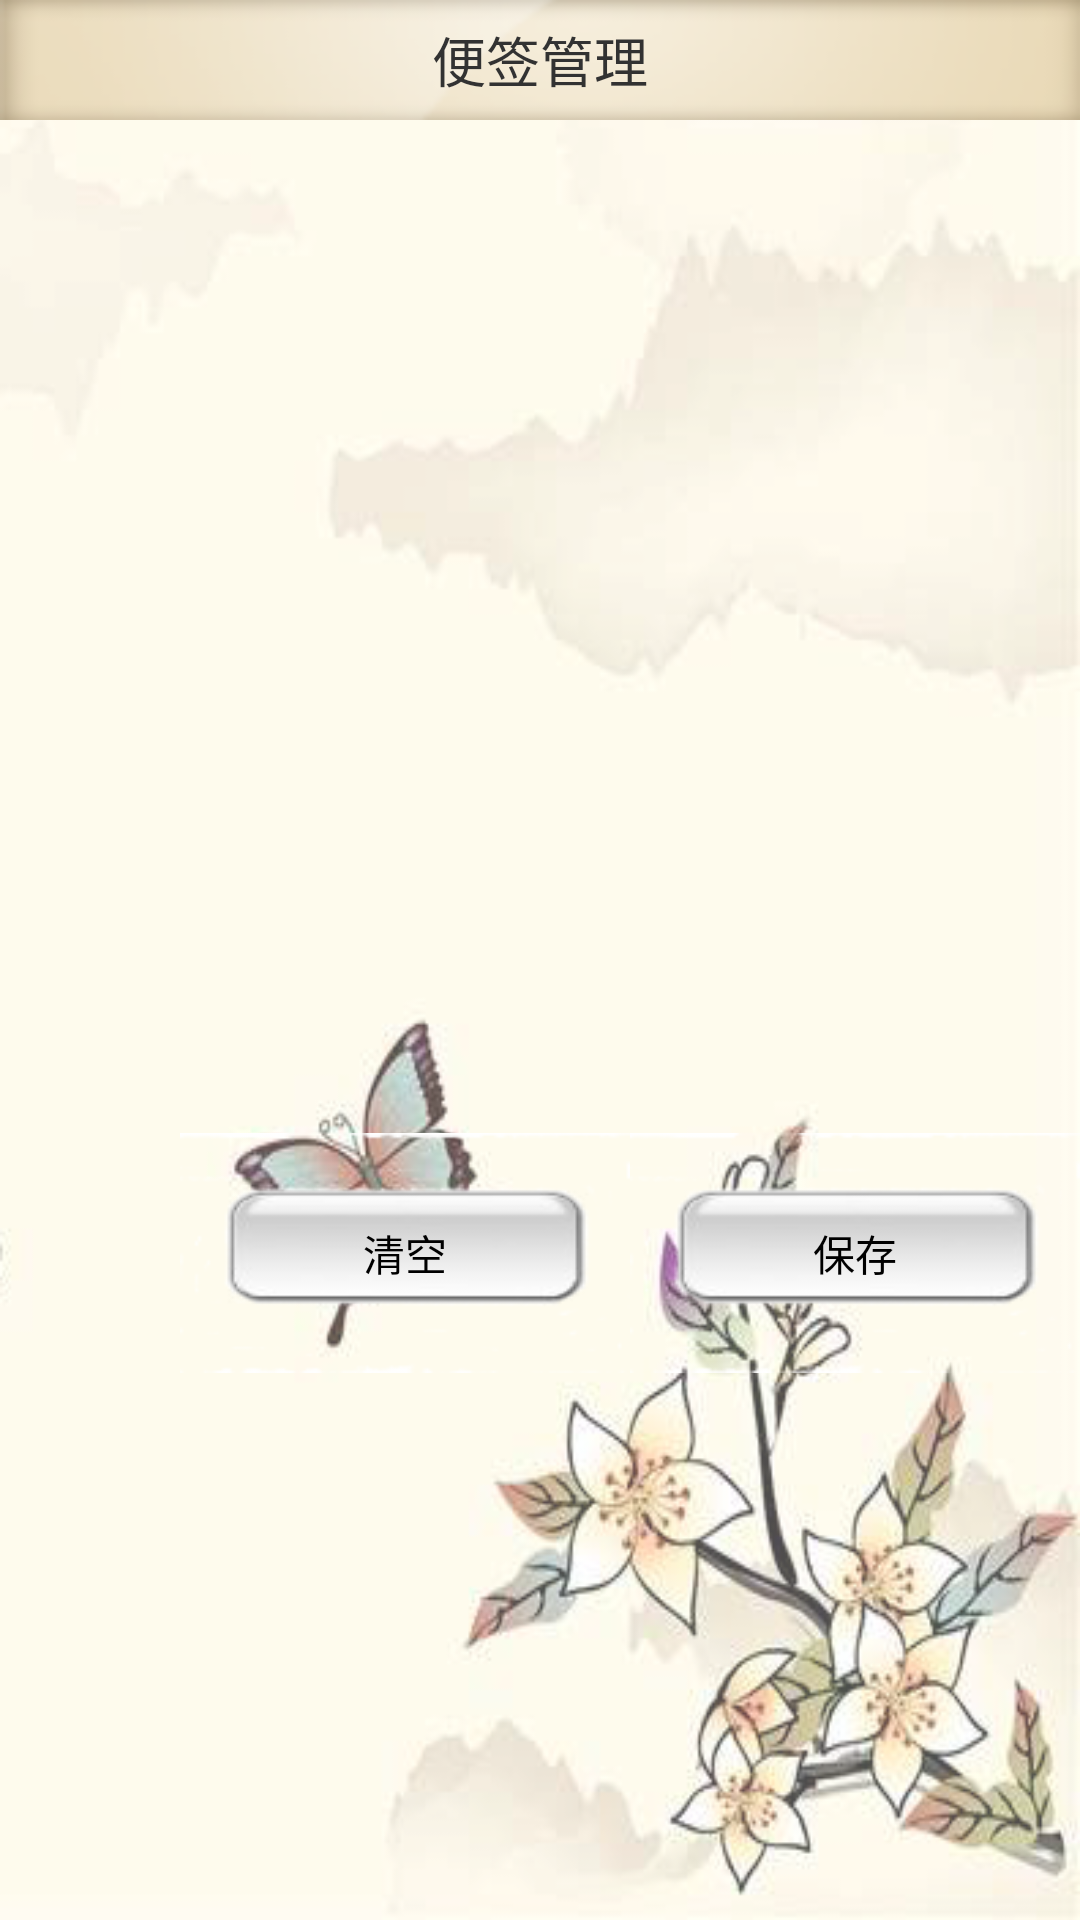

Here is an Android app screen rendered from its layout file. Give the layout XML and the strings, colors and styles it references.
<!-- AndroidManifest.xml: application theme AppTheme -->
<!-- res/layout/bq.xml -->
<?xml version="1.0" encoding="utf-8"?>
<LinearLayout xmlns:android="http://schemas.android.com/apk/res/android"
    android:layout_width="match_parent"
    android:layout_height="match_parent"
    android:background="@drawable/nr"
    android:orientation="vertical" >

    <RelativeLayout
        android:id="@+id/right"
        android:layout_width="match_parent"
        android:layout_height="40dp"
        android:background="@drawable/ttt" >

        <TextView
            android:layout_width="wrap_content"
            android:layout_height="wrap_content"
            android:layout_centerInParent="true"
            android:text="便签管理"
            android:textSize="18sp" />
    </RelativeLayout>

    <LinearLayout
        android:layout_width="match_parent"
        android:layout_height="wrap_content"
        android:gravity="center_horizontal"
        android:orientation="horizontal"
        android:paddingTop="30dp" >

        

        <EditText
            android:id="@+id/et_bq"
            android:layout_width="250dp"
            android:layout_height="wrap_content"
            android:background="@xml/bg_edittext"
            android:inputType="textMultiLine"
            android:maxLines="18"
            android:minLines="15"
            android:padding="5dip"
            android:scrollbars="vertical"
            android:textColorHint="#AAAAAA"
            android:textSize="15dip"
            android:gravity="top" >
        </EditText>
    </LinearLayout>

    <LinearLayout
        android:layout_width="match_parent"
        android:layout_height="wrap_content"
        android:gravity="right"
        android:orientation="horizontal"
        android:paddingTop="30dp" >

        <Button
            android:id="@+id/qk"
            android:layout_width="150dp"
            android:layout_height="80dp"
            android:text="清空" 
            android:background="@xml/allbtn_bg_selector"/>

        <Button
            android:id="@+id/bc"
            android:layout_width="150dp"
            android:layout_height="80dp"
            android:text="保存" 
            android:background="@xml/allbtn_bg_selector"/>
    </LinearLayout>

</LinearLayout>
<!-- resources referenced by this layout -->
<resources>
  <!-- drawable nr: jpg bitmap (drawable-hdpi, 124408 bytes) -->
  <!-- drawable ttt: jpg bitmap (drawable-hdpi, 64981 bytes) -->
  <style name="AppTheme" parent="AppBaseTheme">
          
      </style>
  <style name="AppBaseTheme" parent="android:Theme.Light">
          
      </style>
</resources>
